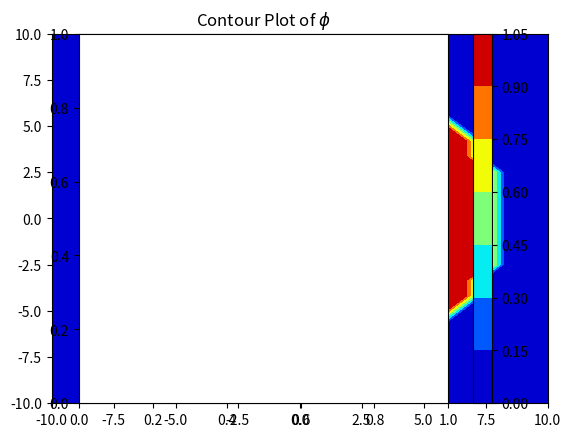

The script that saved this image: (Note: this script raises an exception after producing the figure.)
'''
------------------------------------
Assignment 5 - EE2703 (Jan-May 2020)
Done by Akilesh Kannan (EE18B122)
Created on 22/02/20
Last Modified on 22/02/20
------------------------------------
'''

import numpy as np
import scipy.linalg
import matplotlib.cm as cm
import matplotlib.pyplot as plt
import mpl_toolkits.mplot3d.axes3d as p3
import argparse
import sys

plotsDir = 'plots/'

parser = argparse.ArgumentParser()
parser.add_argument("--Nx", help='size along x', type=int, default=25, metavar='nx')
parser.add_argument("--Ny", help='size along y', type=int, default=25, metavar='ny')
parser.add_argument("--radius", help='radius of central lead', type=float, default=8, metavar='r')
parser.add_argument("--Niter", help='number of iterations to perform', type=int, default=1500, metavar='ni')
args=parser.parse_args()
[Nx, Ny, radius, Niter] = [args.Nx, args.Ny, args.radius, args.Niter]

phi = np.zeros((Nx, Ny), dtype=float)
x = np.linspace(-radius*1.25, radius*1.25, Nx)
y = np.linspace(-radius*1.25, radius*1.25, Ny)
Y, X = np.meshgrid(-y,x)

volt1Nodes = np.where(np.square(X)+np.square(Y) <= radius**2)
phi[volt1Nodes] = 1.0

plt.figure(1)
contPlot = plt.contourf(X, Y, phi, cmap=cm.jet)
ax = plt.axes()
ax.set_aspect('equal')
plt.colorbar(ax=ax, orientation='vertical')
plt.title('Contour Plot of $\phi$')
plt.savefig(plotsDir+'Fig1.png')
plt.show(block=False)

# Start iterations
iteration=[]
error=[]
for x in range(Niter):
    # Copy old phi
    oldphi = phi.copy()

    # Updating the Potential
    phi[1:-1, 1:-1] = 0.25*(phi[1:-1, 0:-2]+phi[1:-1, 2:]+phi[0:-2, 1:-1]+phi[2:, 1:-1])

    # Applying Boundary Conditions
    phi[1:-1, 0] = phi[1:-1, 1]  # Left edge
    phi[1:-1, -1] = phi[1:-1, -2]  # right edge
    phi[0, :] = phi[1, :]  # Top edge
    # Bottom edge is grounded so no boundary conditions

    # Assigning 1V to electrode region
    phi[volt1Nodes] = 1.0

    error.append(np.abs(phi-oldphi).max())
    iteration.append(x)

plt.figure(2)
plt.semilogy(iteration, error)
ax = plt.axes()
ax.set_aspect('equal')
plt.title('Semilog Plot of error')
plt.xlabel('iteration')
plt.ylabel('error')
plt.savefig(plotsDir+'Fig2.png')
plt.show(block=False)

plt.figure(3)
plt.loglog(iteration, error)
ax = plt.axes()
plt.title('Loglog Plot of error')
plt.xlabel('iteration')
plt.ylabel('error')
plt.savefig(plotsDir+'Fig3.png')
plt.show(block=False)

def findFit(errors, iterations):
    nRows = len(errors)
    coeffMatrix = np.zeros((nRows,2), dtype=float)
    constMatrix = np.zeros((nRows,1), dtype=float)
    coeffMatrix[:,0] = 1
    coeffMatrix[:,1] = iterations
    constMatrix = np.log(errors)
    fit = scipy.linalg.lstsq(coeffMatrix, constMatrix)[0]
    estimate = coeffMatrix@fit
    return fit, estimate

fitAll, estimateAll = findFit(error, iteration)
fitAfter500, estimateAfter500 = findFit(error[501:], iteration[501:])

plt.figure(4)
plt.semilogy(iteration, np.exp(estimateAll), 'r.', mfc='none', label='fit all')
plt.semilogy(iteration[501:], np.exp(estimateAfter500), 'y.', mfc='none', label='fit after 500')
plt.semilogy(iteration, error, 'g', label='actual error')
plt.title('Comparison of actual errors and fits')
plt.xlabel('iteration')
plt.ylabel('error / fit')
plt.legend()
plt.savefig(plotsDir+'Fig4.png')
plt.show(block=True)

def cummulError(N, A, B):
    return -(A/B)*np.exp(B*(N+0.5))

def findStopCond(errors, Niter, error_tol):
    cummulErr = []
    for n in range(1, Niter):
        cummulErr.append(cummulError(n, np.exp(fitAll[0]), fitAll[1]))
        if(cummulErr[n-1] <= error_tol):
            print("last per-iteration change in the error is %g" % (np.abs(cummulErr[-1]-cummulErr[-2])))
            return cummulErr[n-1], n
    print("last per-iteration change in the error is %g" % (np.abs(cummulErr[-1]-cummulErr[-2])))
    return cummulErr[-1], Niter

errorTol = 10e-8
cummulErr, nStop = findStopCond(error, Niter, errorTol)
print("Stopping Condition N: %g and Error is %g" % (nStop, cummulErr))
